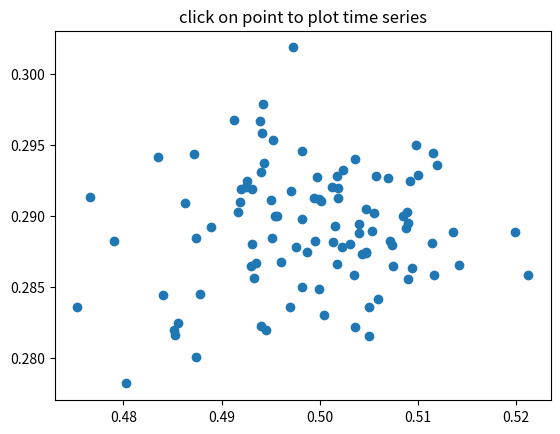

This chart was generated by the following Python code:
"""
Compute the mean and stddev of 100 data sets and plot mean vs. stddev.
When you click on one of the (mean, stddev) points, plot the raw dataset
that generated that point.
"""

import numpy as np
import matplotlib.pyplot as plt

X = np.random.rand(100, 1000)
xs = np.mean(X, axis=1)
ys = np.std(X, axis=1)

fig, ax = plt.subplots()
ax.set_title('click on point to plot time series')
line, = ax.plot(xs, ys, 'o', picker=True, pickradius=5)  # 5 points tolerance


def onpick(event):
    print("Event!")
    if event.artist != line:
        return
    n = len(event.ind)
    if not n:
        return
    fig, axs = plt.subplots(n, squeeze=False)
    for dataind, ax in zip(event.ind, axs.flat):
        ax.plot(X[dataind])
        ax.text(0.05, 0.9,
                f"$\\mu$={xs[dataind]:1.3f}\n$\\sigma$={ys[dataind]:1.3f}",
                transform=ax.transAxes, verticalalignment='top')
        ax.set_ylim(-0.5, 1.5)
    fig.show()
    return True

def on_button_press_event(event):
    print('on_button_press_event')
    return True
def on_motion_notify_event(event):
    print('motion_notify_event: ',event)
    return True
fig.canvas.mpl_connect('pick_event', onpick)
fig.canvas.mpl_connect('button_press_event', on_button_press_event)
fig.canvas.mpl_connect('motion_notify_event', on_motion_notify_event)
plt.show()